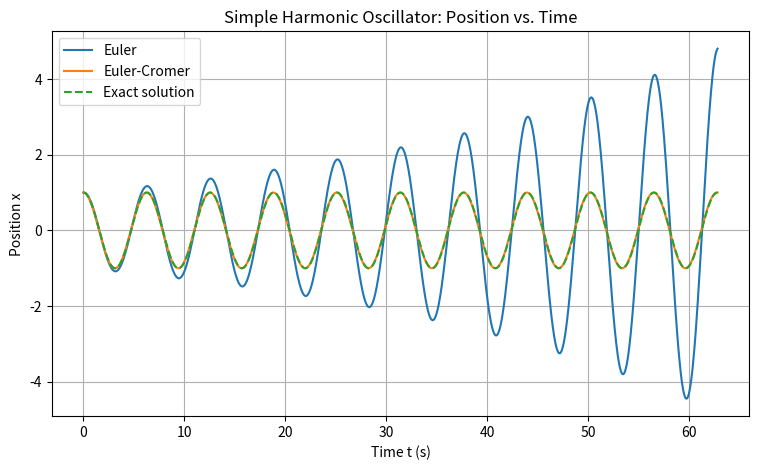
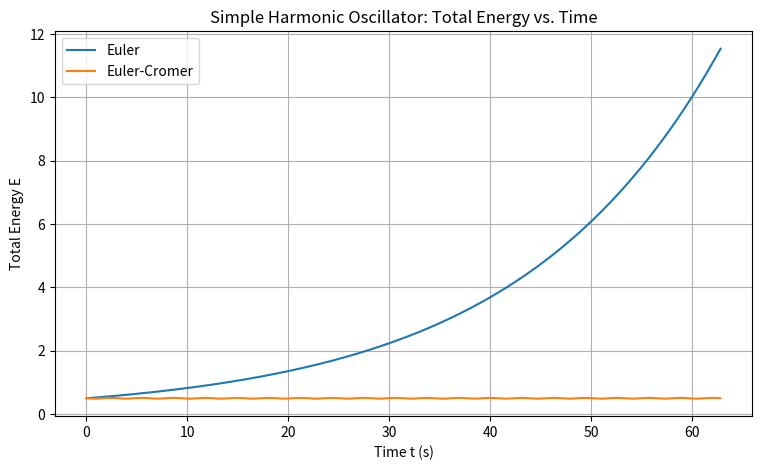
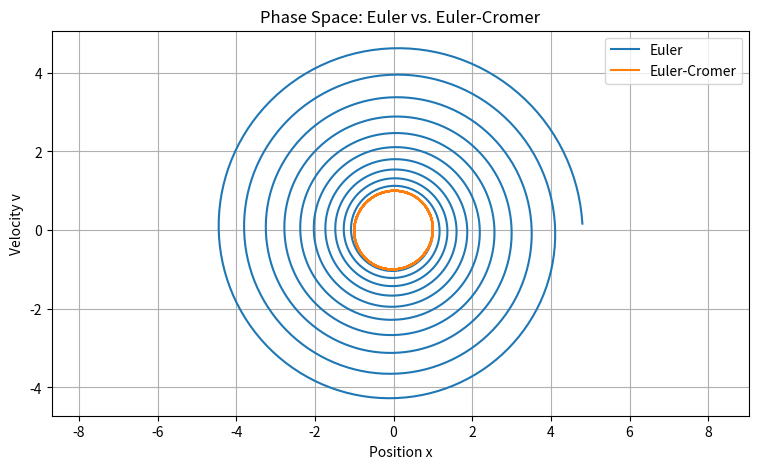
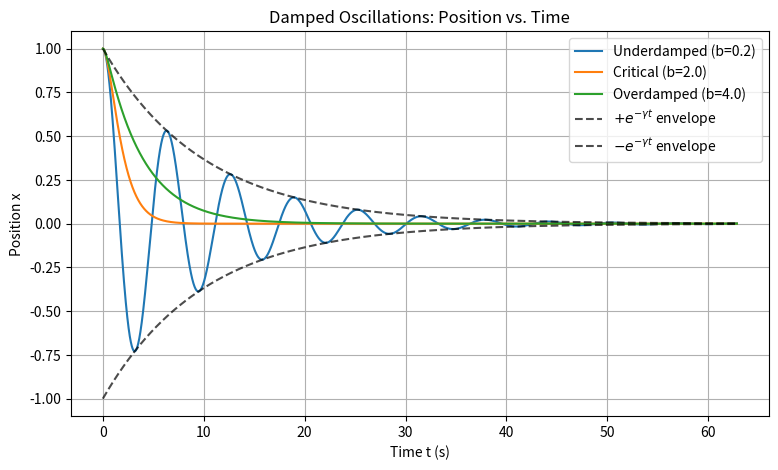
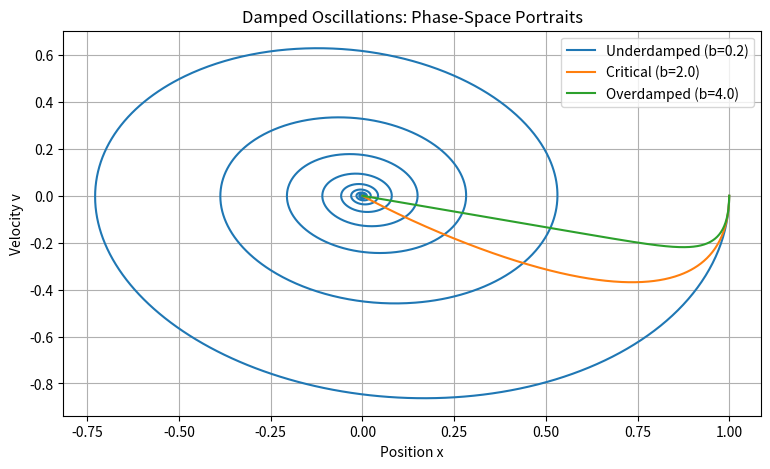
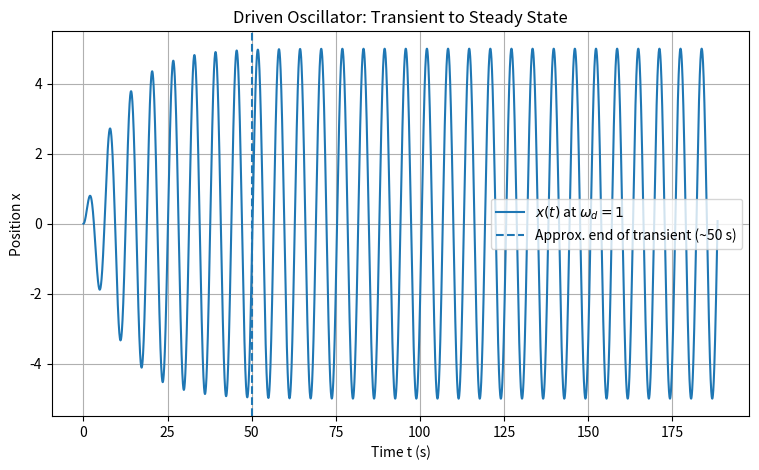
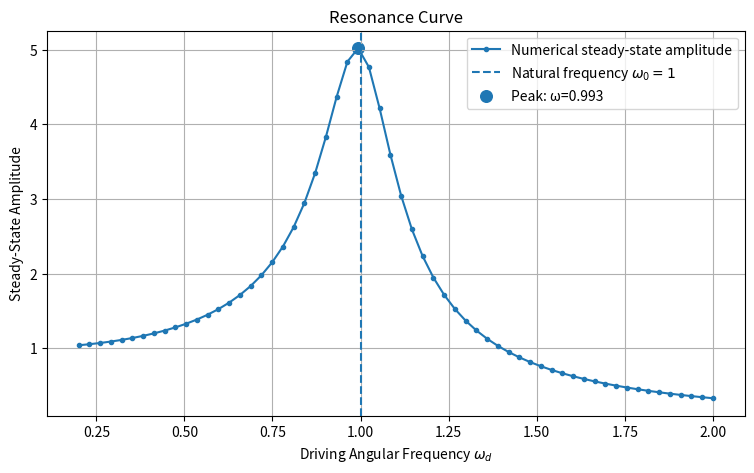
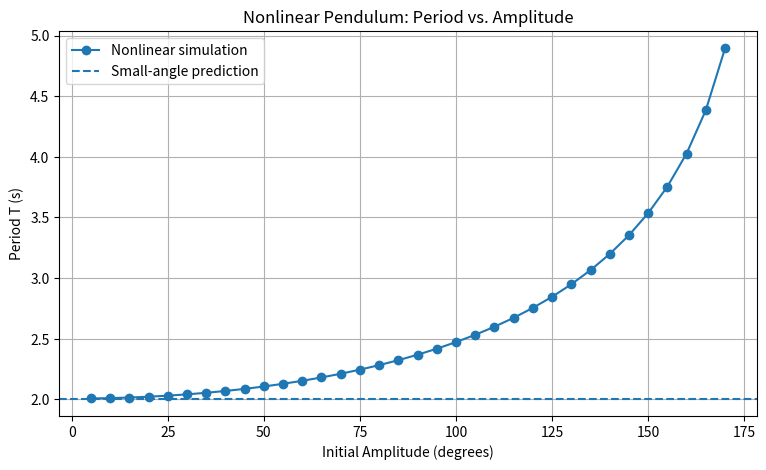

The matplotlib source for these figures, in order:
import numpy as np
import matplotlib.pyplot as plt

# Make plots a little easier to read.
plt.rcParams["figure.figsize"] = (9, 5)
plt.rcParams["axes.grid"] = True


def simulate_sho(method, dt, n_periods=10):
    k = 1.0
    m = 1.0
    x0 = 1.0
    v0 = 0.0

    omega0 = np.sqrt(k / m)
    T = 2 * np.pi / omega0
    t_max = n_periods * T

    n_steps = int(np.ceil(t_max / dt))
    t = np.arange(n_steps + 1) * dt

    x = np.zeros(n_steps + 1)
    v = np.zeros(n_steps + 1)
    E = np.zeros(n_steps + 1)

    x[0] = x0
    v[0] = v0
    E[0] = 0.5 * k * x[0]**2 + 0.5 * m * v[0]**2

    for i in range(n_steps):
        a = -(k / m) * x[i]

        if method == "euler":
            # Standard Euler: position uses the old velocity.
            x[i + 1] = x[i] + v[i] * dt
            v[i + 1] = v[i] + a * dt

        elif method == "euler-cromer":
            # Euler-Cromer: update velocity first, then position.
            v[i + 1] = v[i] + a * dt
            x[i + 1] = x[i] + v[i + 1] * dt

        else:
            raise ValueError("method must be 'euler' or 'euler-cromer'")

        E[i + 1] = 0.5 * k * x[i + 1]**2 + 0.5 * m * v[i + 1]**2

    return t, x, v, E


dt = 0.05

t_e, x_e, v_e, E_e = simulate_sho("euler", dt)
t_ec, x_ec, v_ec, E_ec = simulate_sho("euler-cromer", dt)

x_exact = np.cos(t_e)

plt.plot(t_e, x_e, label="Euler")
plt.plot(t_ec, x_ec, label="Euler-Cromer")
plt.plot(t_e, x_exact, "--", label="Exact solution")
plt.xlabel("Time t (s)")
plt.ylabel("Position x")
plt.title("Simple Harmonic Oscillator: Position vs. Time")
plt.legend()
plt.show()


plt.plot(t_e, E_e, label="Euler")
plt.plot(t_ec, E_ec, label="Euler-Cromer")
plt.xlabel("Time t (s)")
plt.ylabel("Total Energy E")
plt.title("Simple Harmonic Oscillator: Total Energy vs. Time")
plt.legend()
plt.show()

print(f"Euler:       E_initial = {E_e[0]:.3f}, E_final = {E_e[-1]:.3f}")
print(f"Euler-Cromer: E_initial = {E_ec[0]:.3f}, E_final = {E_ec[-1]:.3f}")


plt.plot(x_e, v_e, label="Euler")
plt.plot(x_ec, v_ec, label="Euler-Cromer")
plt.xlabel("Position x")
plt.ylabel("Velocity v")
plt.title("Phase Space: Euler vs. Euler-Cromer")
plt.legend()
plt.axis("equal")
plt.show()


def simulate_damped(b, dt=0.01, n_periods=10):
    k = 1.0
    m = 1.0
    x0 = 1.0
    v0 = 0.0

    omega0 = np.sqrt(k / m)
    T = 2 * np.pi / omega0
    t_max = n_periods * T

    n_steps = int(np.ceil(t_max / dt))
    t = np.arange(n_steps + 1) * dt

    x = np.zeros(n_steps + 1)
    v = np.zeros(n_steps + 1)
    x[0] = x0
    v[0] = v0

    for i in range(n_steps):
        a = -(k / m) * x[i] - (b / m) * v[i]

        # Euler-Cromer
        v[i + 1] = v[i] + a * dt
        x[i + 1] = x[i] + v[i + 1] * dt

    return t, x, v


damping_cases = {
    "Underdamped (b=0.2)": 0.2,
    "Critical (b=2.0)": 2.0,
    "Overdamped (b=4.0)": 4.0,
}

damped_results = {}

for label, b in damping_cases.items():
    damped_results[label] = simulate_damped(b)

plt.figure()
for label, (t, x, v) in damped_results.items():
    plt.plot(t, x, label=label)

# Optional theoretical decay envelope for the underdamped case.
t_u, x_u, v_u = damped_results["Underdamped (b=0.2)"]
gamma = 0.2 / (2 * 1.0)
envelope = np.exp(-gamma * t_u)
plt.plot(t_u, envelope, "k--", alpha=0.7, label=r"$+e^{-\gamma t}$ envelope")
plt.plot(t_u, -envelope, "k--", alpha=0.7, label=r"$-e^{-\gamma t}$ envelope")

plt.xlabel("Time t (s)")
plt.ylabel("Position x")
plt.title("Damped Oscillations: Position vs. Time")
plt.legend()
plt.show()


plt.figure()
for label, (t, x, v) in damped_results.items():
    plt.plot(x, v, label=label)

plt.xlabel("Position x")
plt.ylabel("Velocity v")
plt.title("Damped Oscillations: Phase-Space Portraits")
plt.legend()
plt.show()


def simulate_driven(omega_d, b=0.2, F0=1.0, k=1.0, m=1.0,
                    dt=0.02, n_periods=40, x0=0.0, v0=0.0):
    omega0 = np.sqrt(k / m)
    T0 = 2 * np.pi / omega0
    t_max = n_periods * T0

    n_steps = int(np.ceil(t_max / dt))
    t = np.arange(n_steps + 1) * dt

    x = np.zeros(n_steps + 1)
    v = np.zeros(n_steps + 1)
    x[0] = x0
    v[0] = v0

    for i in range(n_steps):
        a = (-(k / m) * x[i]
             - (b / m) * v[i]
             + (F0 / m) * np.cos(omega_d * t[i]))

        # Euler-Cromer
        v[i + 1] = v[i] + a * dt
        x[i + 1] = x[i] + v[i + 1] * dt

    return t, x, v


# Transient -> steady state at resonance
omega_d = 1.0
t_r, x_r, v_r = simulate_driven(omega_d, n_periods=30)

# The transient decays roughly as exp(-gamma*t), gamma=b/(2m)=0.1.
# Five decay times is about 50 s, so use that as a visual guide.
transient_end = 50.0

plt.plot(t_r, x_r, label=r"$x(t)$ at $\omega_d=1$")
plt.axvline(transient_end, linestyle="--",
            label="Approx. end of transient (~50 s)")
plt.xlabel("Time t (s)")
plt.ylabel("Position x")
plt.title("Driven Oscillator: Transient to Steady State")
plt.legend()
plt.show()


# Resonance curve: sweep the driving frequency from 0.2 to 2.0.
omega_values = np.linspace(0.2, 2.0, 60)
amplitudes = []

for omega_d in omega_values:
    t, x, v = simulate_driven(omega_d, n_periods=40)

    # Keep only the last 30% so the transient is discarded.
    tail = x[int(0.7 * len(x)):]
    amplitude = np.max(np.abs(tail))
    amplitudes.append(amplitude)

amplitudes = np.array(amplitudes)

peak_index = np.argmax(amplitudes)
peak_omega = omega_values[peak_index]
peak_amplitude = amplitudes[peak_index]

plt.plot(omega_values, amplitudes, "o-", markersize=3,
         label="Numerical steady-state amplitude")
plt.axvline(1.0, linestyle="--", label=r"Natural frequency $\omega_0=1$")
plt.scatter([peak_omega], [peak_amplitude], s=70,
            label=f"Peak: ω={peak_omega:.3f}")
plt.xlabel(r"Driving Angular Frequency $\omega_d$")
plt.ylabel("Steady-State Amplitude")
plt.title("Resonance Curve")
plt.legend()
plt.show()

print(f"Peak driving frequency = {peak_omega:.4f} rad/s")
print(f"Peak steady-state amplitude = {peak_amplitude:.4f}")
print("Natural frequency omega_0 = 1.0000 rad/s")


def simulate_pendulum(theta0_deg, L=1.0, g=9.81, dt=0.001, t_max=30.0):
    theta0 = np.radians(theta0_deg)

    n_steps = int(np.ceil(t_max / dt))
    t = np.arange(n_steps + 1) * dt
    theta = np.zeros(n_steps + 1)
    omega = np.zeros(n_steps + 1)

    theta[0] = theta0
    omega[0] = 0.0

    for i in range(n_steps):
        alpha = -(g / L) * np.sin(theta[i])

        # Euler-Cromer
        omega[i + 1] = omega[i] + alpha * dt
        theta[i + 1] = theta[i] + omega[i + 1] * dt

    return t, theta, omega


def measure_period(theta0_deg, L=1.0, g=9.81, dt=0.001, t_max=30.0):
    t, theta, omega = simulate_pendulum(theta0_deg, L, g, dt, t_max)

    # Record downward zero crossings. Consecutive downward crossings
    # are separated by one full period.
    crossing_times = []

    for i in range(len(theta) - 1):
        if theta[i] > 0 and theta[i + 1] <= 0:
            # Linear interpolation improves the crossing-time estimate.
            fraction = theta[i] / (theta[i] - theta[i + 1])
            crossing_time = t[i] + fraction * dt
            crossing_times.append(crossing_time)

    periods = np.diff(crossing_times)
    return np.mean(periods)


L = 1.0
g = 9.81
T_small_angle = 2 * np.pi * np.sqrt(L / g)

test_angles = [5, 30, 90, 150]
measured_periods = []

for angle in test_angles:
    T_num = measure_period(angle, L=L, g=g)
    measured_periods.append(T_num)
    percent_difference = 100 * (T_num - T_small_angle) / T_small_angle
    print(f"{angle:>3} deg: T = {T_num:.4f} s, "
          f"difference from small-angle = {percent_difference:.2f}%")

print(f"Small-angle prediction: T0 = {T_small_angle:.4f} s")


# Use a denser set of amplitudes for the period-vs-amplitude graph.
angle_values = np.linspace(5, 170, 34)
period_values = np.array([measure_period(angle) for angle in angle_values])

plt.plot(angle_values, period_values, "o-", label="Nonlinear simulation")
plt.axhline(T_small_angle, linestyle="--", label="Small-angle prediction")
plt.xlabel("Initial Amplitude (degrees)")
plt.ylabel("Period T (s)")
plt.title("Nonlinear Pendulum: Period vs. Amplitude")
plt.legend()
plt.show()
